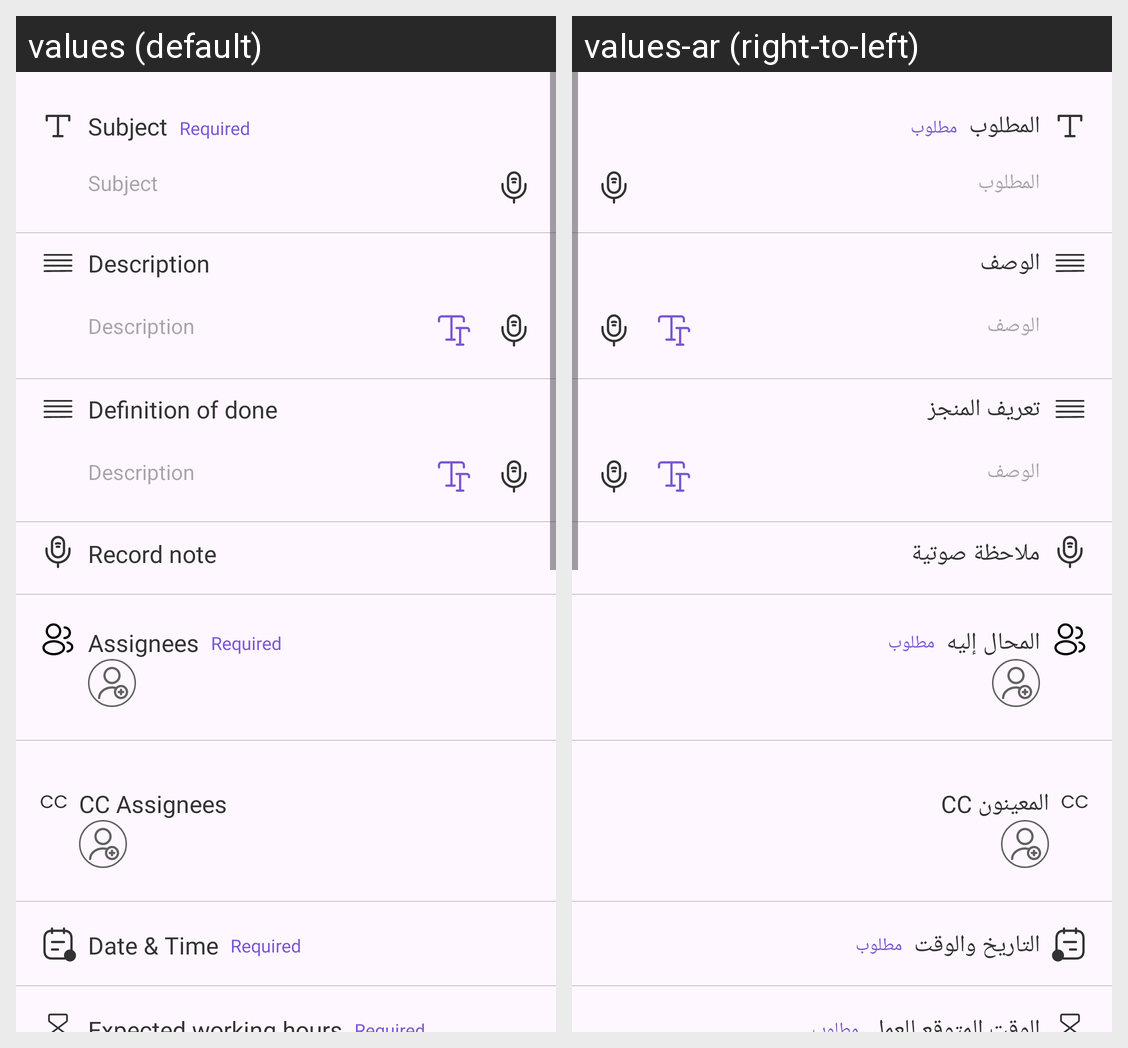

This grid shows one Android layout under two languages. Give, for every string resource on the screen, its name, the default text and each shown locale's text.
Android screen res/layout/fragment_create_classic_task.xml rendered under 2 locales, left to right: values (default), values-ar (right-to-left). Device: Nexus 5 (rendered at 1080×1920; each locale shown at half size, 540×960, under a caption strip naming it); theme Theme.UiTask.
Strings drawn on this screen, with the default value and each locale's value (text and hints the layout hard-codes, and strings that could not be matched under every locale, appear in the picture but are not listed):

subject
  values: Subject
  values-ar: المطلوب

required
  values: Required
  values-ar: مطلوب

description
  values: Description
  values-ar: الوصف

definition_of_done
  values: Definition of done
  values-ar: تعريف المنجز

record_note
  values: Record note
  values-ar: ملاحظة صوتية

assignees
  values: Assignees
  values-ar: المحال إليه

cc_assignees
  values: CC Assignees
  values-ar: CC المعينون

date_time
  values: Date & Time
  values-ar: التاريخ والوقت
